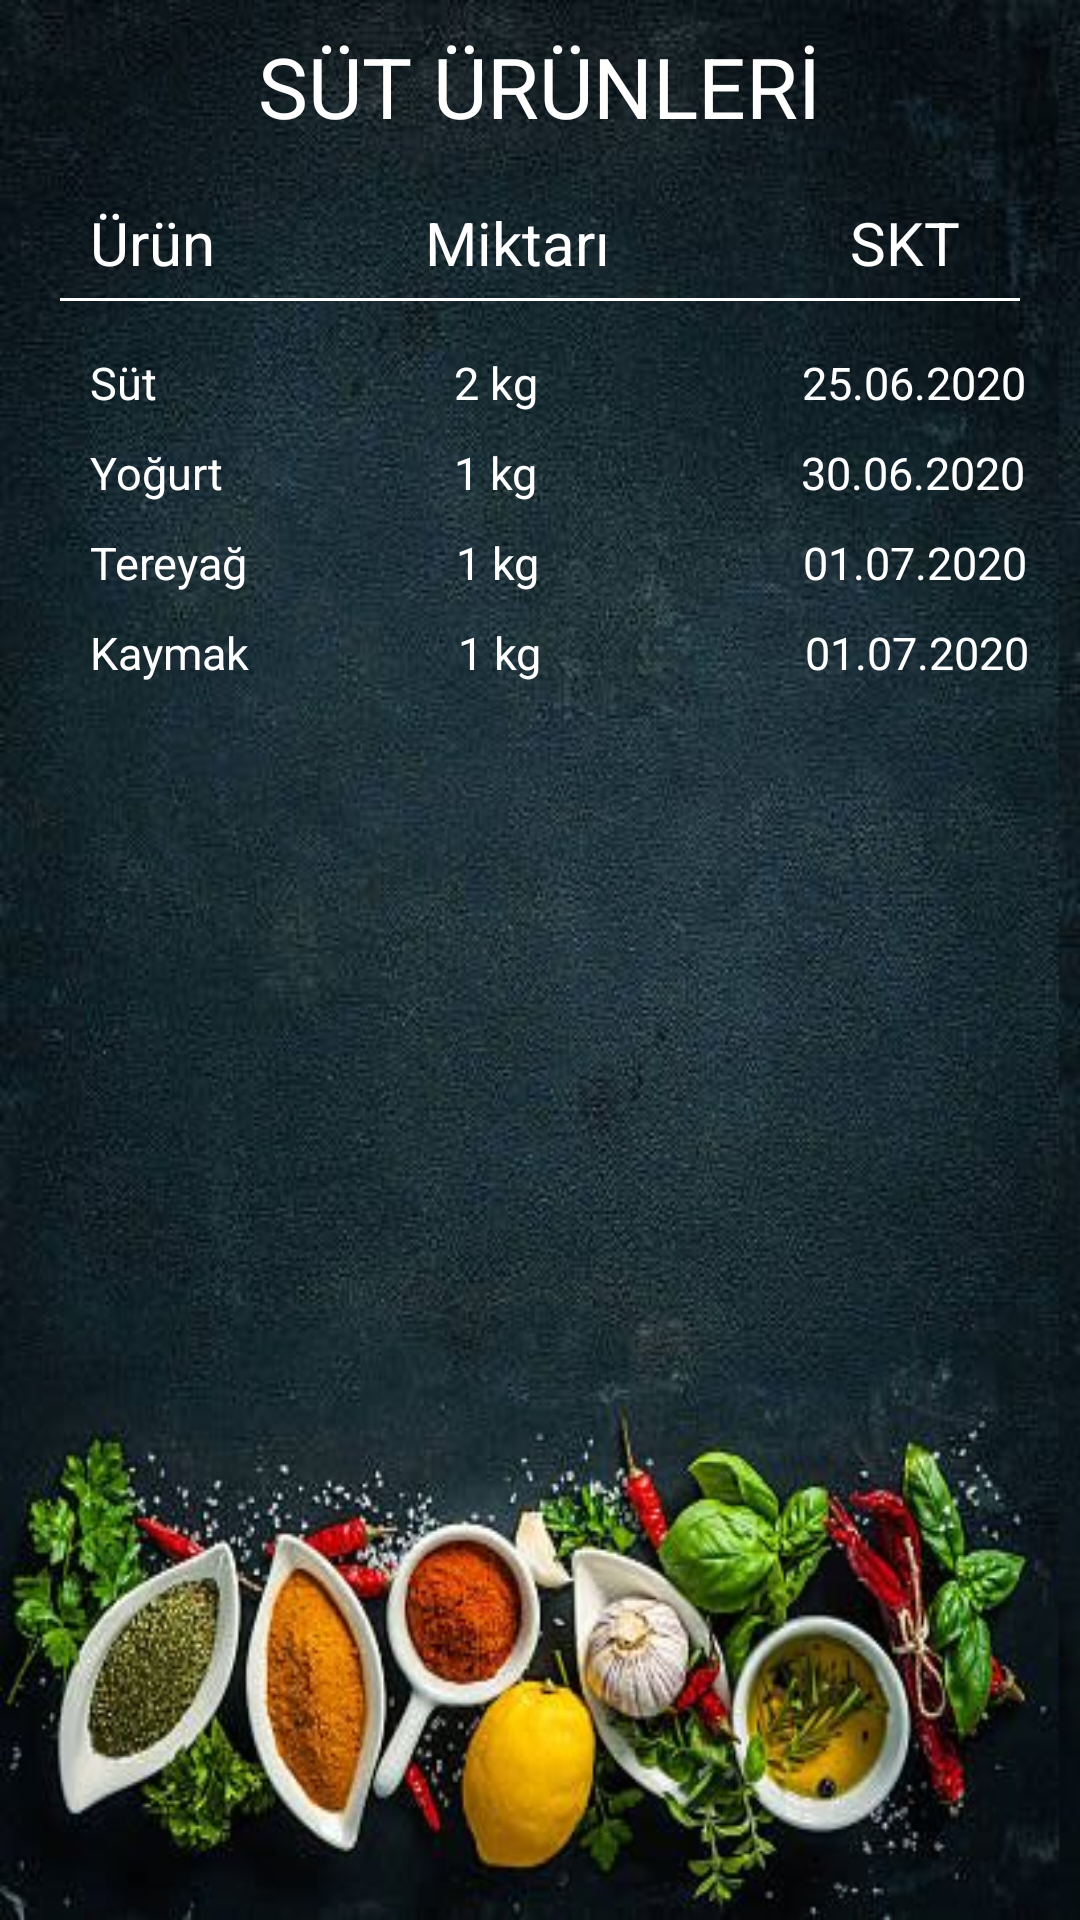

Produce the Android XML layout that renders to this screen, including the resource entries it uses.
<!-- AndroidManifest.xml: application theme Theme.AppCompat.NoActionBar -->
<!-- res/layout/milks.xml -->
<?xml version="1.0" encoding="utf-8"?>
<RelativeLayout
    xmlns:android="http://schemas.android.com/apk/res/android"
    android:layout_width="360dp"
    android:layout_height="660dp"
    android:background="@drawable/bg6">

    <Button
        android:layout_width="50dp"
        android:layout_height="30dp"
        android:layout_marginLeft="15dp"
        android:layout_marginTop="20dp"
        android:background="@drawable/back"
        />
    <TextView
        android:id="@+id/veg2"
        android:layout_width="wrap_content"
        android:layout_height="wrap_content"
        android:layout_centerHorizontal="true"
        android:text="SÜT ÜRÜNLERİ"
        android:textSize="28dp"
        android:textColor="#FFFF"
        android:layout_marginTop="10dp"/>

    <TextView
        android:id="@+id/food1"
        android:layout_width="wrap_content"
        android:layout_height="wrap_content"
        android:text="Ürün              Miktarı                SKT"
        android:textSize="20dp"
        android:textColor="#FFFF"
        android:layout_below="@id/veg2"
        android:layout_marginLeft="30dp"
        android:layout_marginTop="20dp"/>

    <View
        android:layout_centerHorizontal="true"
        android:id="@+id/line"
        android:layout_below="@+id/food1"
        android:layout_marginTop="5dp"
        android:layout_width="320dp"
        android:layout_height="1dp"
        android:background="@color/design_default_color_background"/>

    <TextView
        android:layout_width="wrap_content"
        android:layout_height="wrap_content"
        android:text="Süt                           2 kg                        25.06.2020"
        android:textSize="15dp"
        android:textColor="#FFFF"
        android:layout_below="@id/veg2"
        android:layout_marginLeft="30dp"
        android:layout_marginTop="70dp"/>

    <TextView
        android:layout_width="wrap_content"
        android:layout_height="wrap_content"
        android:text="Yoğurt                     1 kg                        30.06.2020"
        android:textSize="15dp"
        android:textColor="#FFFF"
        android:layout_below="@id/veg2"
        android:layout_marginLeft="30dp"
        android:layout_marginTop="100dp"/>

    <TextView
        android:layout_width="wrap_content"
        android:layout_height="wrap_content"
        android:text="Tereyağ                   1 kg                        01.07.2020"
        android:textSize="15dp"
        android:textColor="#FFFF"
        android:layout_below="@id/veg2"
        android:layout_marginLeft="30dp"
        android:layout_marginTop="130dp"/>

    <TextView
        android:layout_width="wrap_content"
        android:layout_height="wrap_content"
        android:text="Kaymak                   1 kg                        01.07.2020"
        android:textSize="15dp"
        android:textColor="#FFFF"
        android:layout_below="@id/veg2"
        android:layout_marginLeft="30dp"
        android:layout_marginTop="160dp"/>


</RelativeLayout>
<!-- resources referenced by this layout -->
<resources>
  <!-- drawable bg6: jpeg bitmap (drawable, 58915 bytes) -->
</resources>
